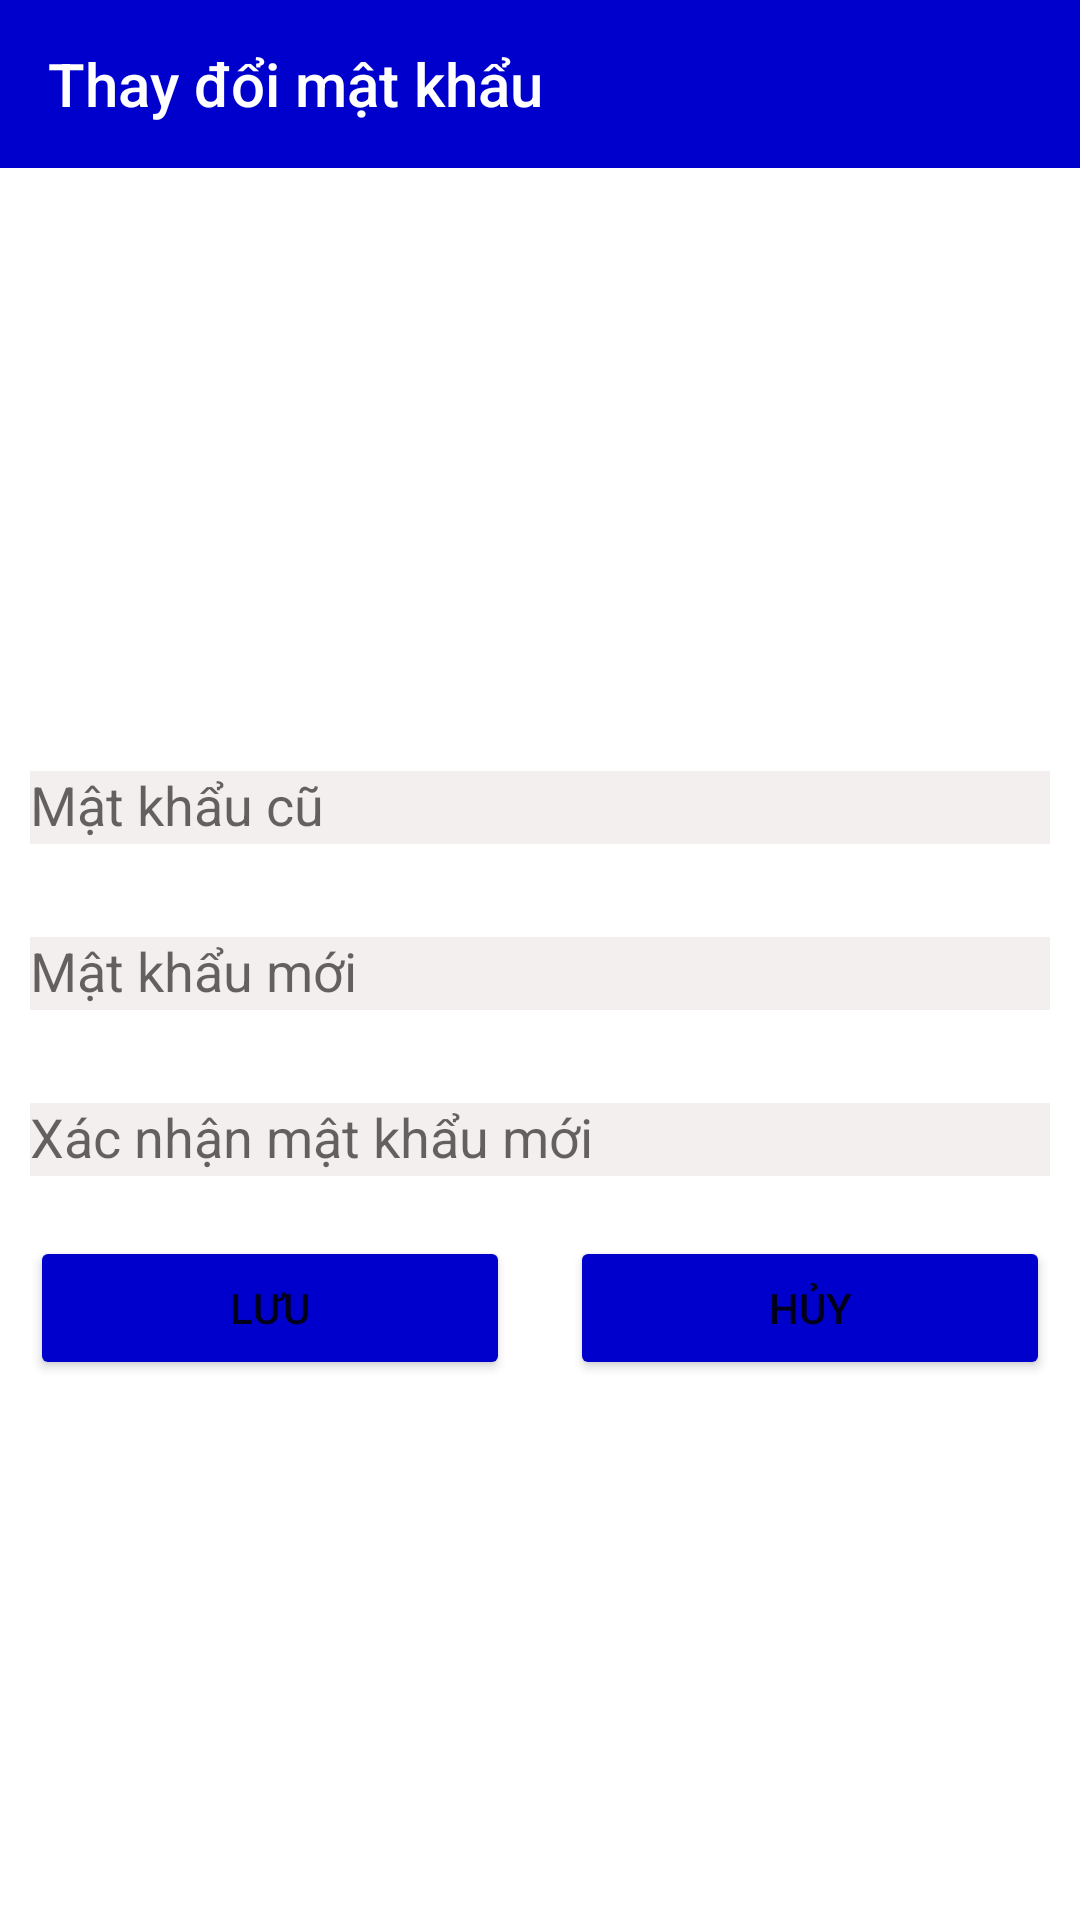

The Android layout XML behind this screen, and the referenced resources:
<!-- AndroidManifest.xml: application theme Theme.UngdungBanXedap -->
<!-- res/layout/activity_change_password.xml -->
<?xml version="1.0" encoding="utf-8"?>
<LinearLayout xmlns:android="http://schemas.android.com/apk/res/android"
    xmlns:app="http://schemas.android.com/apk/res-auto"
    xmlns:tools="http://schemas.android.com/tools"
    android:layout_width="match_parent"
    android:layout_height="match_parent"
    android:background="@color/white"
    android:orientation="vertical"
    tools:context=".admin.ChangePasswordActivity">

    <androidx.appcompat.widget.Toolbar
        app:title="Thay đổi mật khẩu"
        app:titleTextColor="@color/white"
        android:background="@color/xanh"
        android:layout_width="match_parent"
        android:layout_height="?attr/actionBarSize">
        <ImageView
            android:id="@+id/id_changePass_home"
            android:background="@drawable/img_13"
            android:layout_gravity="end"
            android:layout_marginRight="10dp"
            android:layout_width="30dp"
            android:layout_height="40dp"/>
    </androidx.appcompat.widget.Toolbar>

    <ImageView
        android:src="@drawable/img_11"
        android:layout_gravity="center"
        android:layout_marginTop="20dp"
        android:layout_marginBottom="10dp"
        android:layout_width="150dp"
        android:layout_height="150dp"/>

    <com.google.android.material.textfield.TextInputLayout
        android:layout_margin="10dp"
        android:layout_width="match_parent"
        android:layout_height="wrap_content">
        <com.google.android.material.textfield.TextInputEditText
            android:id="@+id/ed_oldPass"
            android:layout_width="match_parent"
            android:layout_height="wrap_content"
            android:background="#F4EFEF"
            android:inputType="number"
            android:hint="Mật khẩu cũ"/>
    </com.google.android.material.textfield.TextInputLayout>
    <com.google.android.material.textfield.TextInputLayout
        android:layout_margin="10dp"
        android:layout_width="match_parent"
        android:layout_height="wrap_content">
        <com.google.android.material.textfield.TextInputEditText
            android:id="@+id/ed_newPass"
            android:layout_width="match_parent"
            android:background="#F4EFEF"
            android:layout_height="wrap_content"
            android:inputType="number"
            android:hint="Mật khẩu mới"/>
    </com.google.android.material.textfield.TextInputLayout>
    <com.google.android.material.textfield.TextInputLayout
        android:layout_margin="10dp"
        android:layout_width="match_parent"
        android:layout_height="wrap_content">
        <com.google.android.material.textfield.TextInputEditText
            android:id="@+id/ed_reNewPass"
            android:layout_width="match_parent"
            android:background="#F4EFEF"
            android:layout_height="wrap_content"
            android:inputType="number"
            android:hint="Xác nhận mật khẩu mới"/>
    </com.google.android.material.textfield.TextInputLayout>

    <LinearLayout
        android:orientation="horizontal"
        android:weightSum="10"
        android:layout_width="match_parent"
        android:layout_height="wrap_content">
        <Button
            android:id="@+id/btn_save_changePass"
            android:layout_width="wrap_content"
            android:layout_height="wrap_content"
            android:layout_gravity="center"
            android:layout_margin="10dp"
            android:layout_weight="5"
            android:backgroundTint="@color/xanh"
            android:text="Lưu"/>
        <Button
            android:id="@+id/btn_huy_changePass"
            android:layout_width="wrap_content"
            android:layout_height="wrap_content"
            android:layout_gravity="center"
            android:layout_weight="5"
            android:layout_margin="10dp"
            android:backgroundTint="@color/xanh"
            android:text="Hủy"/>
    </LinearLayout>



</LinearLayout>
<!-- resources referenced by this layout -->
<resources>
  <color name="white">#FFFFFFFF</color>
  <color name="xanh">#0000CC</color>
  <style name="Theme.UngdungBanXedap" parent="Theme.AppCompat.DayNight.NoActionBar">
          
          <item name="colorPrimary">@color/purple_500</item>
          <item name="colorPrimaryVariant">@color/purple_700</item>
          <item name="colorOnPrimary">@color/white</item>
          
          <item name="colorSecondary">@color/teal_200</item>
          <item name="colorSecondaryVariant">@color/teal_700</item>
          <item name="colorOnSecondary">@color/black</item>
          
          <item name="android:statusBarColor">?attr/colorPrimaryVariant</item>
          
      </style>
  <color name="purple_500">#FF6200EE</color>
  <color name="purple_700">#FF3700B3</color>
  <color name="teal_200">#FF03DAC5</color>
  <color name="teal_700">#FF018786</color>
  <color name="black">#FF000000</color>
</resources>
